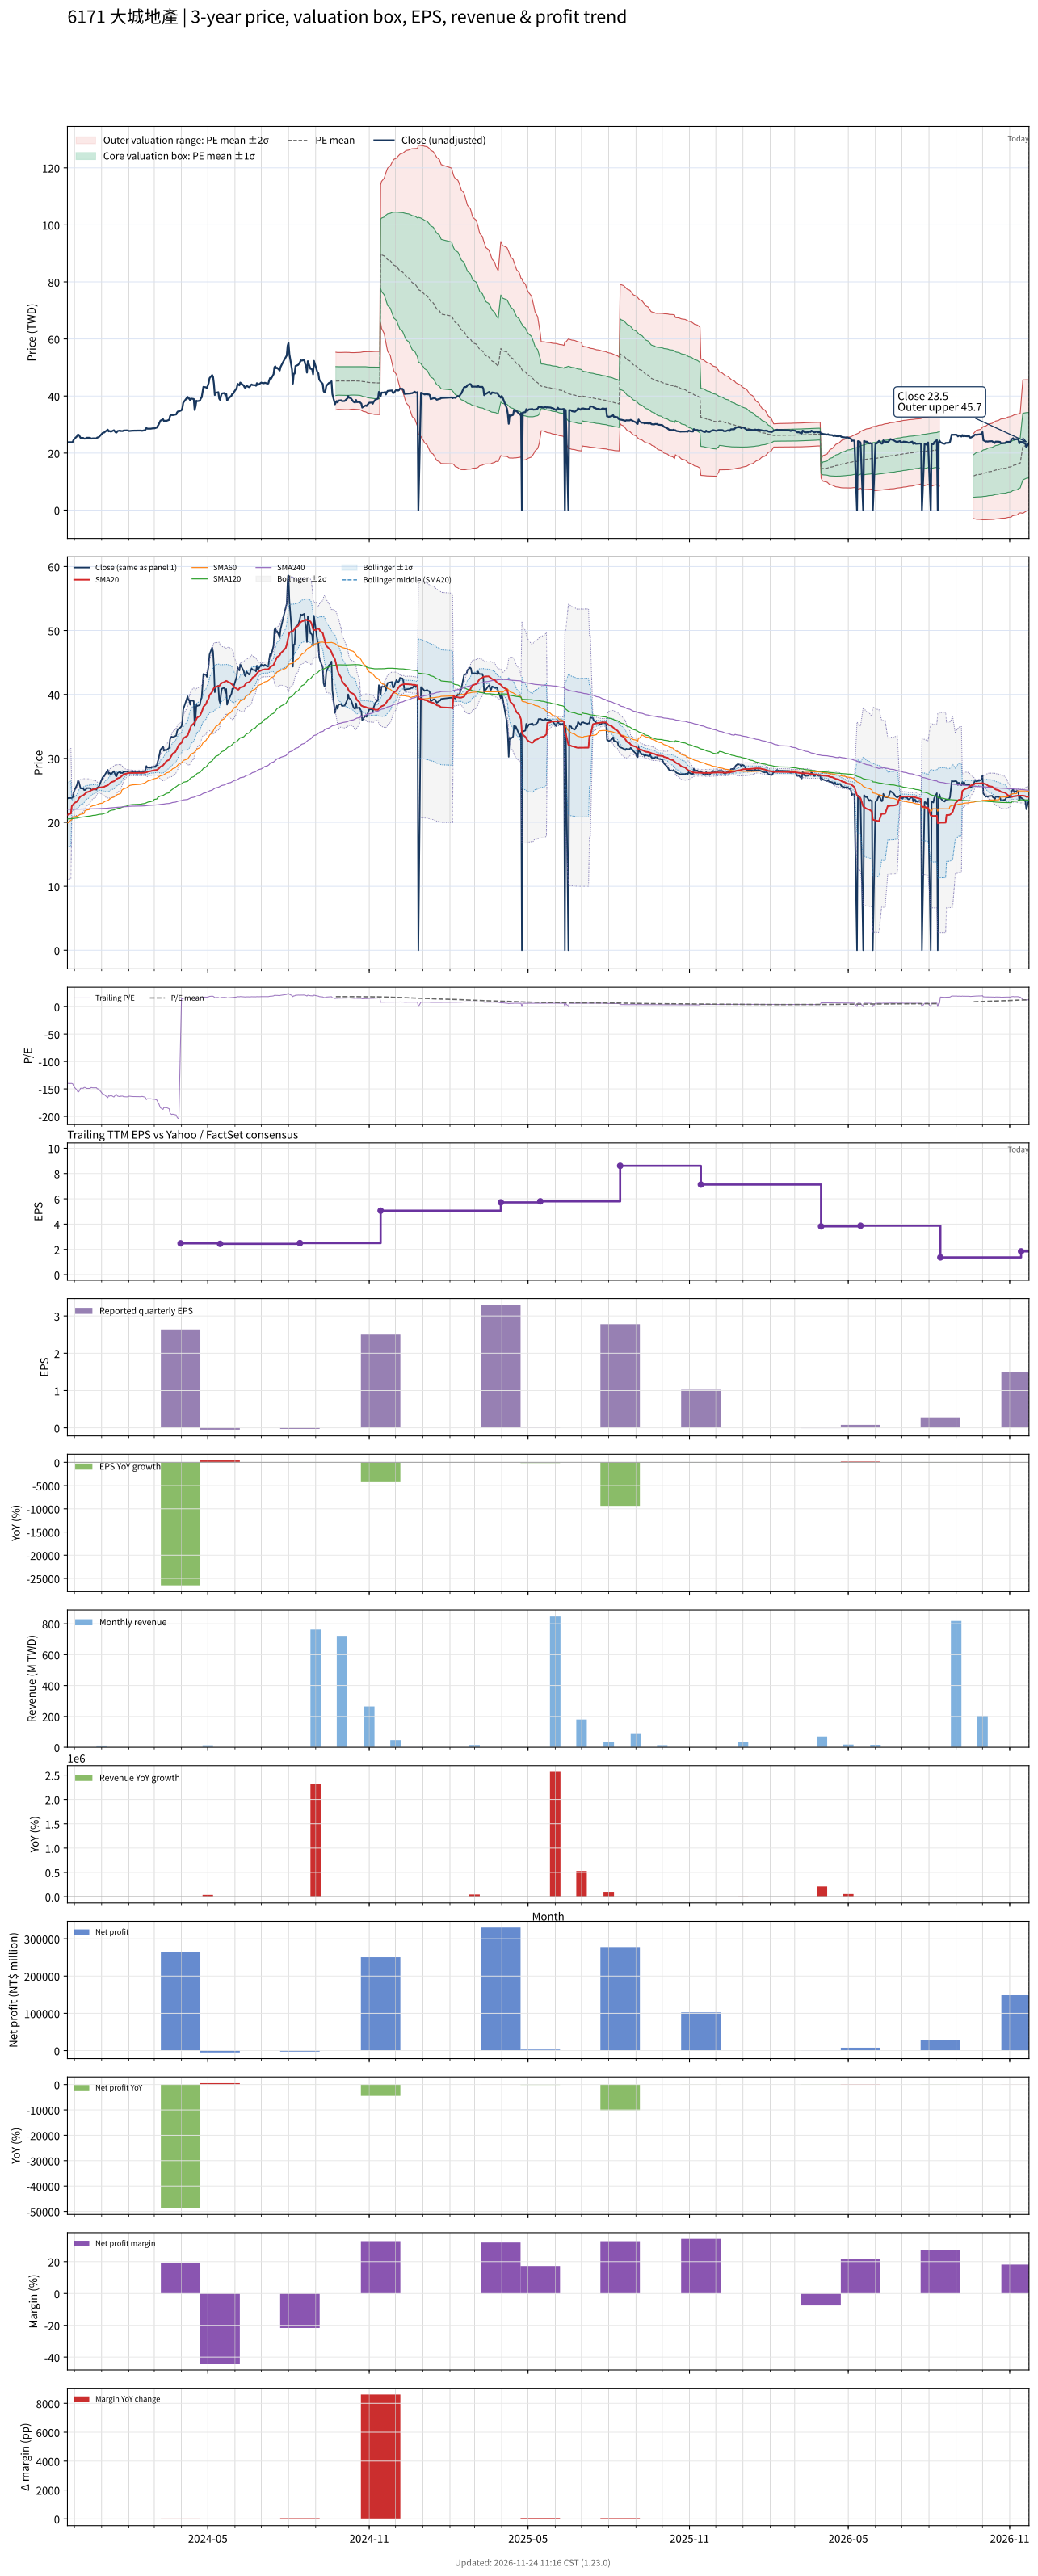

Source data for this figure (header and first rows):
# chart-version: skill-stock-dynamic-val…
date, close, available_date, period_end, eps, ttm_eps, pe, pe_mean, pe_std, price_m2, price_m1, price_mean, price_p1, price_p2, forward_eps, forward_pe, forward_pe_mean, forward_pe_std, forward_price_m2, forward_price_m1, forward_price_mean, forward_price_p1, forward_price_p2, sma20
2023-11-23, 23.7, 2023-11-14, 2023-09-30, -0.06, -0.17, -139.4, , , , , , , , , , , , , , , , , 21.12
2023-11-24, 23.8, 2023-11-14, 2023-09-30, -0.06, -0.17, -140, , , , , , , , , , , , , , , , , 21.25
2023-11-27, 23.8, 2023-11-14, 2023-09-30, -0.06, -0.17, -140, , , , , , , , , , , , , , , , , 21.37
2023-11-28, 23.8, 2023-11-14, 2023-09-30, -0.06, -0.17, -140, , , , , , , , , , , , , , , , , 22.56
2023-11-29, 23.9, 2023-11-14, 2023-09-30, -0.06, -0.17, -140.6, , , , , , , , , , , , , , , , , 22.69
2023-11-30, 24.6, 2023-11-14, 2023-09-30, -0.06, -0.17, -144.7, , , , , , , , , , , , , , , , , 22.85
2023-12-01, 25, 2023-11-14, 2023-09-30, -0.06, -0.17, -147.1, , , , , , , , , , , , , , , , , 23.03
2023-12-04, 25.9, 2023-11-14, 2023-09-30, -0.06, -0.17, -152.4, , , , , , , , , , , , , , , , , 23.25
2023-12-05, 26.5, 2023-11-14, 2023-09-30, -0.06, -0.17, -155.9, , , , , , , , , , , , , , , , , 23.5
2023-12-06, 26.35, 2023-11-14, 2023-09-30, -0.06, -0.17, -155, , , , , , , , , , , , , , , , , 23.73
2023-12-07, 25.85, 2023-11-14, 2023-09-30, -0.06, -0.17, -152.1, , , , , , , , , , , , , , , , , 23.91
2023-12-08, 25.3, 2023-11-14, 2023-09-30, -0.06, -0.17, -148.8, , , , , , , , , , , , , , , , , 24.07
2023-12-11, 25.3, 2023-11-14, 2023-09-30, -0.06, -0.17, -148.8, , , , , , , , , , , , , , , , , 24.21
2023-12-12, 25.05, 2023-11-14, 2023-09-30, -0.06, -0.17, -147.4, , , , , , , , , , , , , , , , , 24.34
2023-12-13, 25.05, 2023-11-14, 2023-09-30, -0.06, -0.17, -147.4, , , , , , , , , , , , , , , , , 24.45
2023-12-14, 25.15, 2023-11-14, 2023-09-30, -0.06, -0.17, -147.9, , , , , , , , , , , , , , , , , 24.58
2023-12-15, 25.35, 2023-11-14, 2023-09-30, -0.06, -0.17, -149.1, , , , , , , , , , , , , , , , , 24.7
2023-12-18, 25.35, 2023-11-14, 2023-09-30, -0.06, -0.17, -149.1, , , , , , , , , , , , , , , , , 24.82
2023-12-19, 25.3, 2023-11-14, 2023-09-30, -0.06, -0.17, -148.8, , , , , , , , , , , , , , , , , 24.92
2023-12-20, 25.05, 2023-11-14, 2023-09-30, -0.06, -0.17, -147.4, , , , , , , , , , , , , , , , , 25
2023-12-21, 25.1, 2023-11-14, 2023-09-30, -0.06, -0.17, -147.6, , , , , , , , , , , , , , , , , 25.07
2023-12-22, 25.15, 2023-11-14, 2023-09-30, -0.06, -0.17, -147.9, , , , , , , , , , , , , , , , , 25.14
2023-12-25, 25.15, 2023-11-14, 2023-09-30, -0.06, -0.17, -147.9, , , , , , , , , , , , , , , , , 25.21
2023-12-26, 25.1, 2023-11-14, 2023-09-30, -0.06, -0.17, -147.6, , , , , , , , , , , , , , , , , 25.27
2023-12-27, 25.45, 2023-11-14, 2023-09-30, -0.06, -0.17, -149.7, , , , , , , , , , , , , , , , , 25.35
2023-12-28, 25.5, 2023-11-14, 2023-09-30, -0.06, -0.17, -150, , , , , , , , , , , , , , , , , 25.4
2023-12-29, 25.65, 2023-11-14, 2023-09-30, -0.06, -0.17, -150.9, , , , , , , , , , , , , , , , , 25.43
2024-01-02, 27, 2023-11-14, 2023-09-30, -0.06, -0.17, -158.8, , , , , , , , , , , , , , , , , 25.48
2024-01-03, 27.15, 2023-11-14, 2023-09-30, -0.06, -0.17, -159.7, , , , , , , , , , , , , , , , , 25.52
2024-01-04, 27.2, 2023-11-14, 2023-09-30, -0.06, -0.17, -160, , , , , , , , , , , , , , , , , 25.56
2024-01-05, 27.5, 2023-11-14, 2023-09-30, -0.06, -0.17, -161.8, , , , , , , , , , , , , , , , , 25.64
2024-01-08, 28.2, 2023-11-14, 2023-09-30, -0.06, -0.17, -165.9, , , , , , , , , , , , , , , , , 25.79
2024-01-09, 27.6, 2023-11-14, 2023-09-30, -0.06, -0.17, -162.4, , , , , , , , , , , , , , , , , 25.9
2024-01-10, 27.75, 2023-11-14, 2023-09-30, -0.06, -0.17, -163.2, , , , , , , , , , , , , , , , , 26.04
2024-01-11, 27.55, 2023-11-14, 2023-09-30, -0.06, -0.17, -162.1, , , , , , , , , , , , , , , , , 26.16
2024-01-12, 27.55, 2023-11-14, 2023-09-30, -0.06, -0.17, -162.1, , , , , , , , , , , , , , , , , 26.28
2024-01-15, 28, 2023-11-14, 2023-09-30, -0.06, -0.17, -164.7, , , , , , , , , , , , , , , , , 26.41
2024-01-16, 27.65, 2023-11-14, 2023-09-30, -0.06, -0.17, -162.6, , , , , , , , , , , , , , , , , 26.53
2024-01-17, 27.25, 2023-11-14, 2023-09-30, -0.06, -0.17, -160.3, , , , , , , , , , , , , , , , , 26.63
2024-01-18, 27.2, 2023-11-14, 2023-09-30, -0.06, -0.17, -160, , , , , , , , , , , , , , , , , 26.73
2024-01-19, 27.7, 2023-11-14, 2023-09-30, -0.06, -0.17, -162.9, , , , , , , , , , , , , , , , , 26.86
2024-01-22, 27.9, 2023-11-14, 2023-09-30, -0.06, -0.17, -164.1, , , , , , , , , , , , , , , , , 27
2024-01-23, 27.7, 2023-11-14, 2023-09-30, -0.06, -0.17, -162.9, , , , , , , , , , , , , , , , , 27.13
2024-01-24, 27.75, 2023-11-14, 2023-09-30, -0.06, -0.17, -163.2, , , , , , , , , , , , , , , , , 27.26
2024-01-25, 27.7, 2023-11-14, 2023-09-30, -0.06, -0.17, -162.9, , , , , , , , , , , , , , , , , 27.38
2024-01-26, 27.9, 2023-11-14, 2023-09-30, -0.06, -0.17, -164.1, , , , , , , , , , , , , , , , , 27.5
2024-01-29, 27.95, 2023-11-14, 2023-09-30, -0.06, -0.17, -164.4, , , , , , , , , , , , , , , , , 27.61
2024-01-30, 27.95, 2023-11-14, 2023-09-30, -0.06, -0.17, -164.4, , , , , , , , , , , , , , , , , 27.66
2024-01-31, 27.9, 2023-11-14, 2023-09-30, -0.06, -0.17, -164.1, , , , , , , , , , , , , , , , , 27.7
2024-02-01, 27.75, 2023-11-14, 2023-09-30, -0.06, -0.17, -163.2, , , , , , , , , , , , , , , , , 27.72
2024-02-02, 27.75, 2023-11-14, 2023-09-30, -0.06, -0.17, -163.2, , , , , , , , , , , , , , , , , 27.73
2024-02-05, 27.85, 2023-11-14, 2023-09-30, -0.06, -0.17, -163.8, , , , , , , , , , , , , , , , , 27.72
2024-02-15, 27.9, 2023-11-14, 2023-09-30, -0.06, -0.17, -164.1, , , , , , , , , , , , , , , , , 27.73
2024-02-16, 27.8, 2023-11-14, 2023-09-30, -0.06, -0.17, -163.5, , , , , , , , , , , , , , , , , 27.73
2024-02-19, 28, 2023-11-14, 2023-09-30, -0.06, -0.17, -164.7, , , , , , , , , , , , , , , , , 27.76
2024-02-20, 28.2, 2023-11-14, 2023-09-30, -0.06, -0.17, -165.9, , , , , , , , , , , , , , , , , 27.79
2024-02-21, 28.8, 2023-11-14, 2023-09-30, -0.06, -0.17, -169.4, , , , , , , , , , , , , , , , , 27.83
2024-02-22, 28.55, 2023-11-14, 2023-09-30, -0.06, -0.17, -167.9, , , , , , , , , , , , , , , , , 27.88
2024-02-23, 28.55, 2023-11-14, 2023-09-30, -0.06, -0.17, -167.9, , , , , , , , , , , , , , , , , 27.94
... 667 more rows
